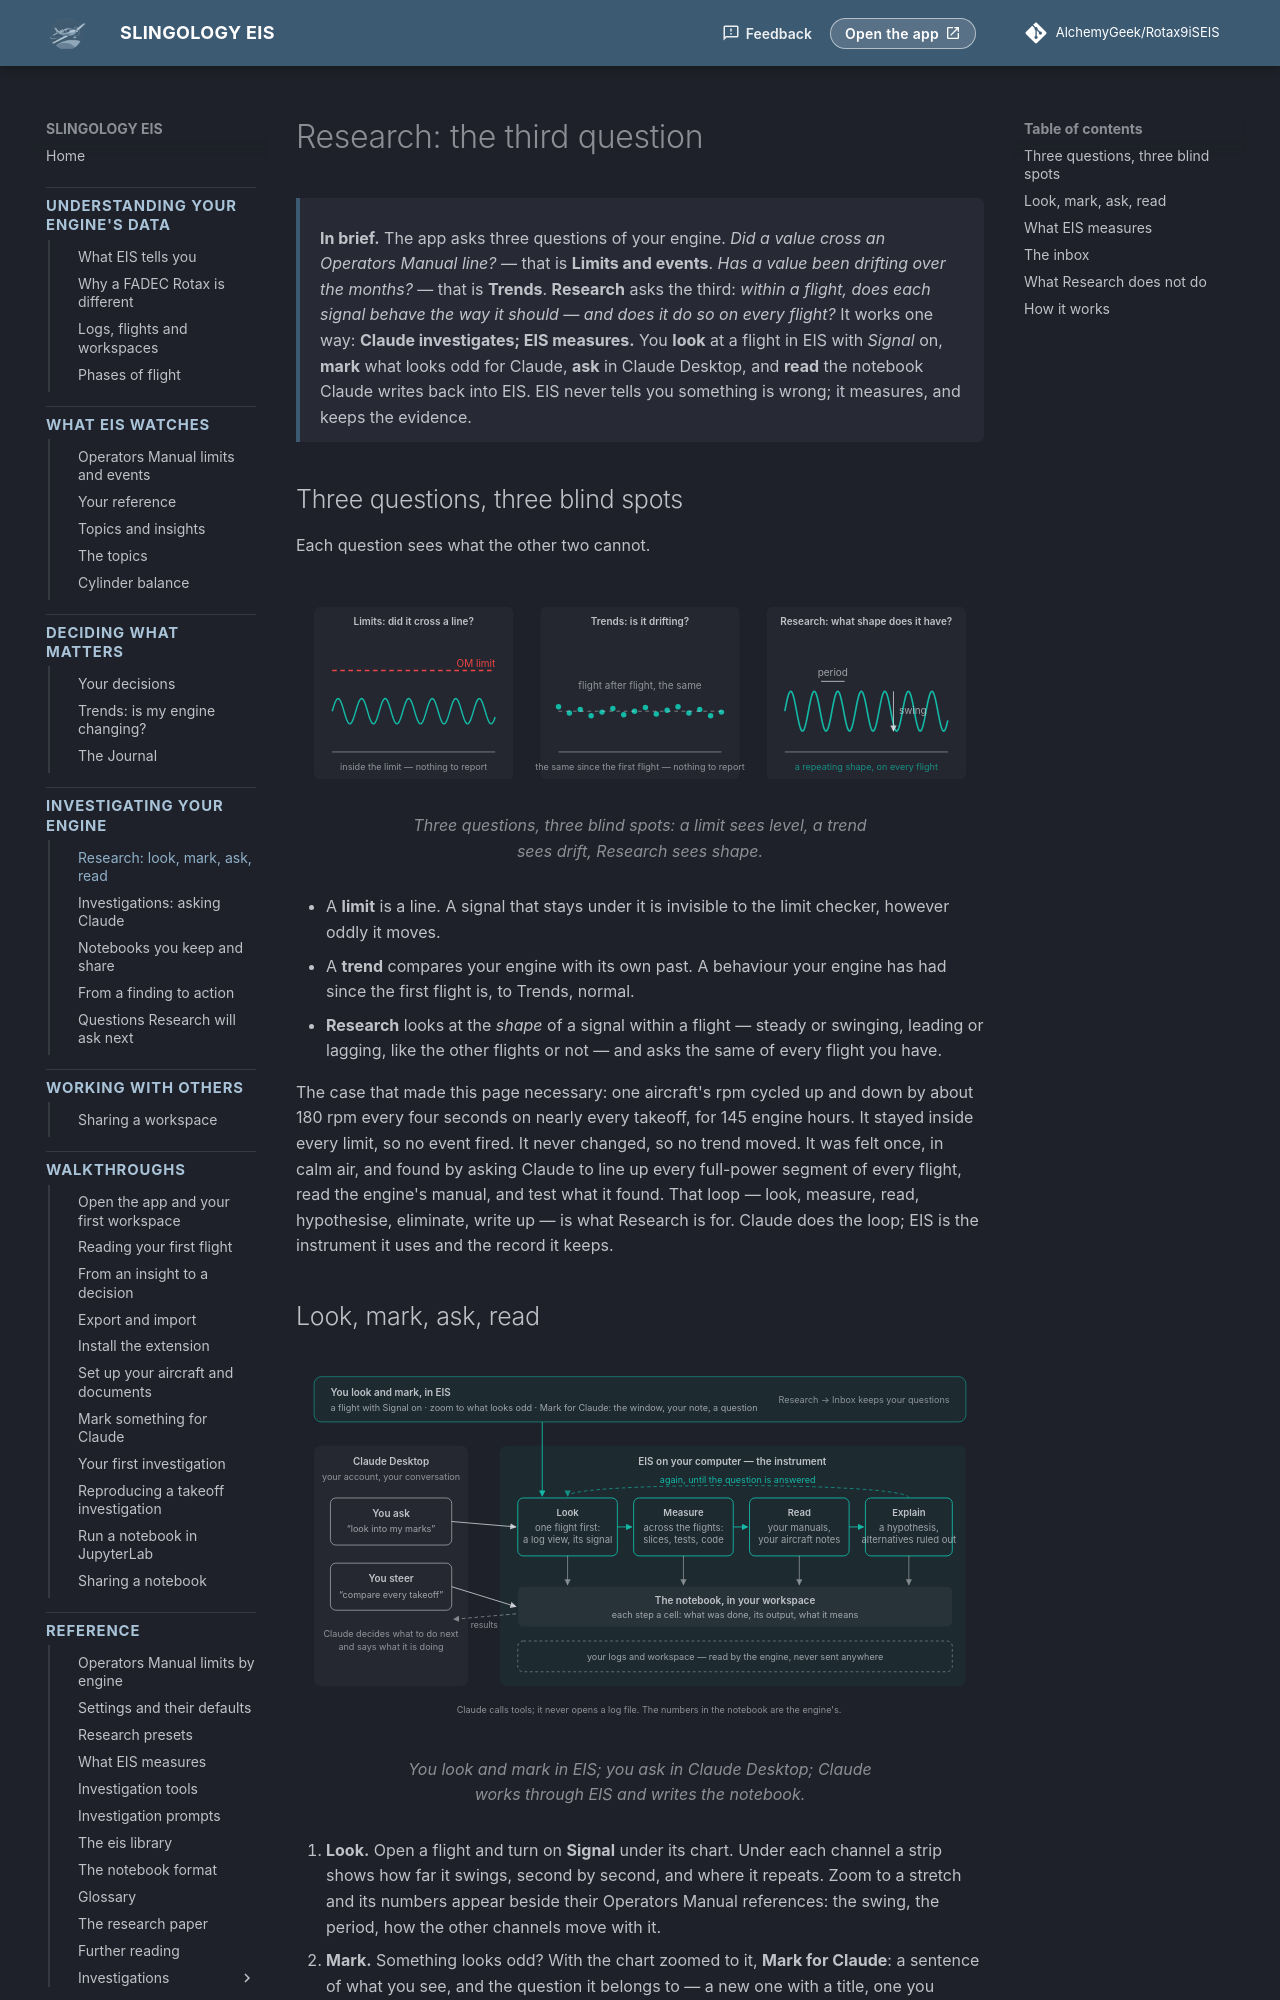

repository: AlchemyGeek/Rotax9iSEIS · page: concepts/research/index.html · generator: mkdocs

# Research: the third question

<div class="in-brief" markdown>
**In brief.** The app asks three questions of your engine. *Did a value cross an Operators Manual line?* — that is **Limits and events**. *Has a value been drifting over the months?* — that is **Trends**. **Research** asks the third: *within a flight, does each signal behave the way it should — and does it do so on every flight?* It works one way: **Claude investigates; EIS measures.** You **look** at a flight in EIS with *Signal* on, **mark** what looks odd for Claude, **ask** in Claude Desktop, and **read** the notebook Claude writes back into EIS. EIS never tells you something is wrong; it measures, and keeps the evidence.
</div>

## Three questions, three blind spots

Each question sees what the other two cannot.

<figure class="diagram">
--8<-- "diagrams/research-three-questions.svg"
<figcaption>Three questions, three blind spots: a limit sees level, a trend sees drift, Research sees shape.</figcaption>
</figure>

- A **limit** is a line. A signal that stays under it is invisible to the limit checker, however oddly it moves.
- A **trend** compares your engine with its own past. A behaviour your engine has had since the first flight is, to Trends, normal.
- **Research** looks at the *shape* of a signal within a flight — steady or swinging, leading or lagging, like the other flights or not — and asks the same of every flight you have.

The case that made this page necessary: one aircraft's rpm cycled up and down by about 180 rpm every four seconds on nearly every takeoff, for 145 engine hours. It stayed inside every limit, so no event fired. It never changed, so no trend moved. It was felt once, in calm air, and found by asking Claude to line up every full-power segment of every flight, read the engine's manual, and test what it found. That loop — look, measure, read, hypothesise, eliminate, write up — is what Research is for. Claude does the loop; EIS is the instrument it uses and the record it keeps.
